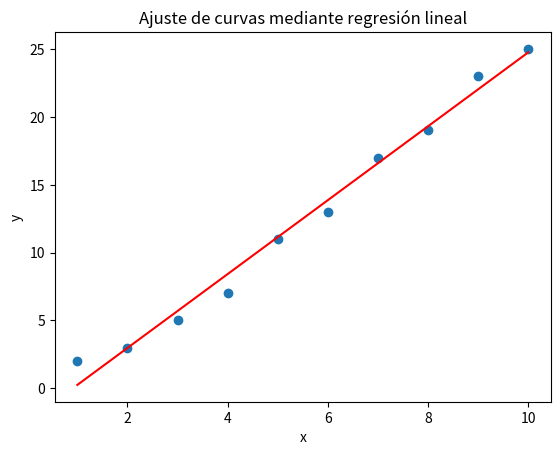

Write the Python code that produced this figure.


import numpy as np
import matplotlib.pyplot as plt
from scipy.stats import linregress

# Generar datos de ejemplo (puedes cambiarlos por tus propios datos)
x = np.array([1, 2, 3, 4, 5, 6, 7, 8, 9, 10])
y = np.array([2, 3, 5, 7, 11, 13, 17, 19, 23, 25])

# Ajustar la recta mediante regresión lineal
slope, intercept, r_value, p_value, std_err = linregress(x, y)

# Calcular el coeficiente de determinación (R²)
r_squared = r_value ** 2

# Imprimir resultados
print("Pendiente de la recta:", slope)
print("Intersección con el eje y:", intercept)
print("Coeficiente de determinación (R²):", r_squared)

# Graficar los datos y la recta de ajuste
plt.scatter(x, y)
plt.plot(x, slope * x + intercept, color='red')
plt.xlabel('x')
plt.ylabel('y')
plt.title('Ajuste de curvas mediante regresión lineal')
plt.show()

